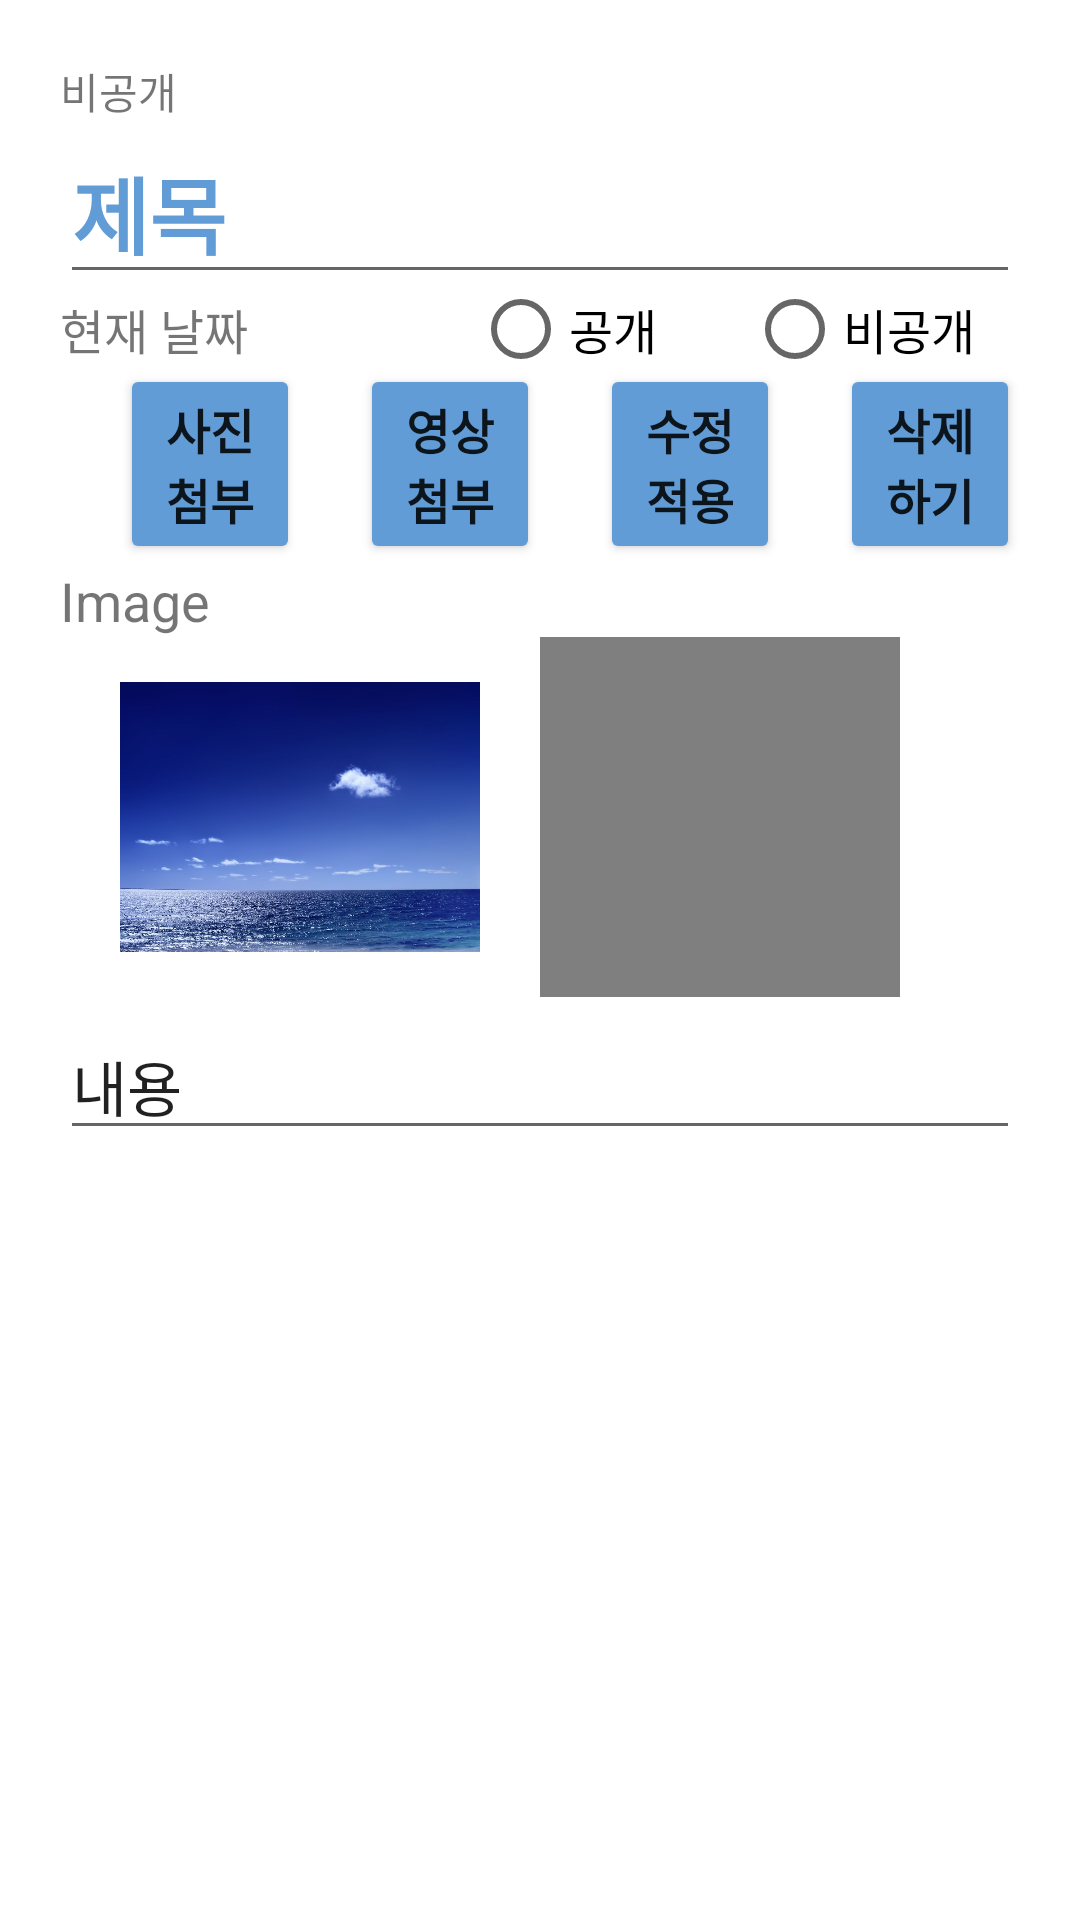

Android layout source for this screen:
<!-- AndroidManifest.xml: application theme Theme.Travel -->
<!-- res/layout/activity_diary_update.xml -->
<?xml version="1.0" encoding="utf-8"?>
<LinearLayout xmlns:android="http://schemas.android.com/apk/res/android"
    xmlns:app="http://schemas.android.com/apk/res-auto"
    xmlns:tools="http://schemas.android.com/tools"
    android:layout_width="match_parent"
    android:layout_height="match_parent"
    android:padding="20dp"
    android:orientation="vertical"
    tools:context=".DiaryFiles.DiaryUpdateActivity">

    <LinearLayout
        android:layout_width="match_parent"
        android:layout_height="wrap_content"
        android:orientation="vertical" >



        <TextView
            android:id="@+id/rsCheck"
            android:layout_width="wrap_content"
            android:layout_height="wrap_content"
            android:text="비공개"
            android:visibility="visible"></TextView>

        <EditText
            android:id="@+id/listTitleId1"
            android:layout_width="match_parent"
            android:layout_height="wrap_content"
            android:text="제목"
            android:textSize="28sp"
            android:textStyle="bold"
            android:textColor="#619cd6"/>


        <LinearLayout
            android:layout_width="match_parent"
            android:layout_height="wrap_content"
            android:orientation="horizontal" >

        <TextView
            android:id="@+id/listDateId1"
            android:layout_width="wrap_content"
            android:layout_height="wrap_content"
            android:layout_weight="1"
            android:text="현재 날짜"
            android:textSize="16sp" />

        <RadioGroup
            android:id="@+id/rg1"
            android:layout_width="wrap_content"
            android:layout_height="match_parent"
            android:layout_weight="1"
            android:layout_marginLeft="30dp"
            android:orientation="horizontal">

            <RadioButton
                android:id="@+id/reviewId"
                android:layout_width="wrap_content"
                android:layout_height="wrap_content"
                android:layout_weight="2"
                android:textSize="16sp"
                android:text="공개" />

            <RadioButton
                android:id="@+id/secretId"
                android:layout_width="wrap_content"
                android:layout_height="wrap_content"
                android:layout_weight="1"
                android:textSize="16sp"
                android:text="비공개" />

        </RadioGroup>
        </LinearLayout>
        <LinearLayout
            android:layout_width="match_parent"
            android:layout_height="wrap_content"
            android:orientation="horizontal" >

            <Button
                android:id="@+id/btnPic"
                android:layout_marginLeft="20dp"
                android:layout_width="50dp"
                android:layout_height="wrap_content"
                android:layout_gravity="right"
                android:text="사진첨부"
                android:textSize="16sp"
                android:textStyle="bold"
                android:layout_weight="1"
                android:backgroundTint="#619CD6"/>

            <Button
                android:id="@+id/btnVideo"
                android:layout_marginLeft="20dp"
                android:layout_width="50dp"
                android:layout_height="wrap_content"
                android:layout_gravity="right"
                android:text="영상첨부"
                android:textSize="16sp"
                android:textStyle="bold"
                android:layout_weight="1"
                android:backgroundTint="#619CD6"/>

            <Button
                android:id="@+id/btnUpdate"
                android:layout_marginLeft="20dp"
                android:layout_width="50dp"
                android:layout_height="wrap_content"
                android:layout_gravity="right"
                android:text="수정적용"
                android:textSize="16sp"
                android:textStyle="bold"
                android:layout_weight="1"
                android:backgroundTint="#619CD6"/>

            <Button
                android:id="@+id/btnDelete"
                android:layout_marginLeft="20dp"
                android:layout_width="50dp"
                android:layout_height="wrap_content"
                android:layout_gravity="right"
                android:text="삭제하기"
                android:textSize="16sp"
                android:textStyle="bold"
                android:layout_weight="1"
                android:backgroundTint="#619CD6"/>
        </LinearLayout>
    </LinearLayout>

    <LinearLayout
        android:layout_width="match_parent"
        android:layout_height="wrap_content"
        android:orientation="vertical">
        <TextView
            android:id="@+id/picturelabel1"
            android:layout_width="match_parent"
            android:layout_height="wrap_content"
            android:text="Image"
            android:visibility="visible"
            android:textSize="18sp"/>



        <ScrollView
            android:id="@+id/bio_scroll"
            android:layout_width="match_parent"
            android:layout_height="wrap_content">

            <LinearLayout
                android:layout_width="match_parent"
                android:layout_height="wrap_content"
                android:orientation="vertical">
            <LinearLayout
                android:layout_width="wrap_content"
                android:layout_height="wrap_content"
                android:orientation="horizontal">
                <ImageView
                    android:id="@+id/picture1"
                    android:layout_width="120dp"
                    android:layout_height="120dp"
                    android:src="@drawable/sea"
                    android:layout_marginRight="20dp"
                    android:visibility="visible"
                    android:layout_marginLeft="20dp" />

                <VideoView
                    android:id="@+id/VideoImage2"
                    android:layout_width="120dp"
                    android:layout_height="120dp"
                    >

                </VideoView>
            </LinearLayout>

                <EditText
                    android:id="@+id/contentsTextView"
                    android:layout_width="match_parent"
                    android:layout_height="wrap_content"
                    android:layout_marginTop="5dp"
                    android:fontFamily="@font/bm_font"
                    android:text="내용"
                    android:layout_weight="1"
                    android:textSize="20sp" />

            </LinearLayout>

        </ScrollView>
        <TextView
            android:id="@+id/dno"
            android:layout_width="match_parent"
            android:layout_height="wrap_content"
            android:text=""
            android:visibility="visible"></TextView>
        <TextView
            android:id="@+id/LoginId"
            android:layout_width="match_parent"
            android:layout_height="wrap_content"
            android:text=""
            android:visibility="visible"></TextView>
        <TextView
            android:id="@+id/imageuri"
            android:layout_width="match_parent"
            android:layout_height="wrap_content"
            android:text=""
            android:visibility="gone"></TextView>
        <TextView
            android:id="@+id/videouri"
            android:layout_width="match_parent"
            android:layout_height="wrap_content"
            android:text=""
            android:visibility="gone"></TextView>
    </LinearLayout>
    </LinearLayout>
<!-- resources referenced by this layout -->
<resources>
  <!-- drawable sea: jpg bitmap (drawable, 77610 bytes) -->
  <style name="Theme.Travel" parent="Theme.MaterialComponents.DayNight.NoActionBar">
          
          <item name="colorPrimary">@color/purple_500</item>
          <item name="colorPrimaryVariant">@color/purple_700</item>
          <item name="colorOnPrimary">@color/white</item>
          
          <item name="colorSecondary">@color/teal_200</item>
          <item name="colorSecondaryVariant">@color/teal_700</item>
          <item name="colorOnSecondary">@color/black</item>
          
          <item name="android:statusBarColor" tools:targetApi="l">#9CB2C9</item>
          
  
      </style>
  <color name="purple_500">#619cd9</color>
  <color name="purple_700">#FF3700B3</color>
  <color name="white">#FFFFFFFF</color>
  <color name="teal_200">#FF03DAC5</color>
  <color name="teal_700">#FF018786</color>
  <color name="black">#FF000000</color>
</resources>
